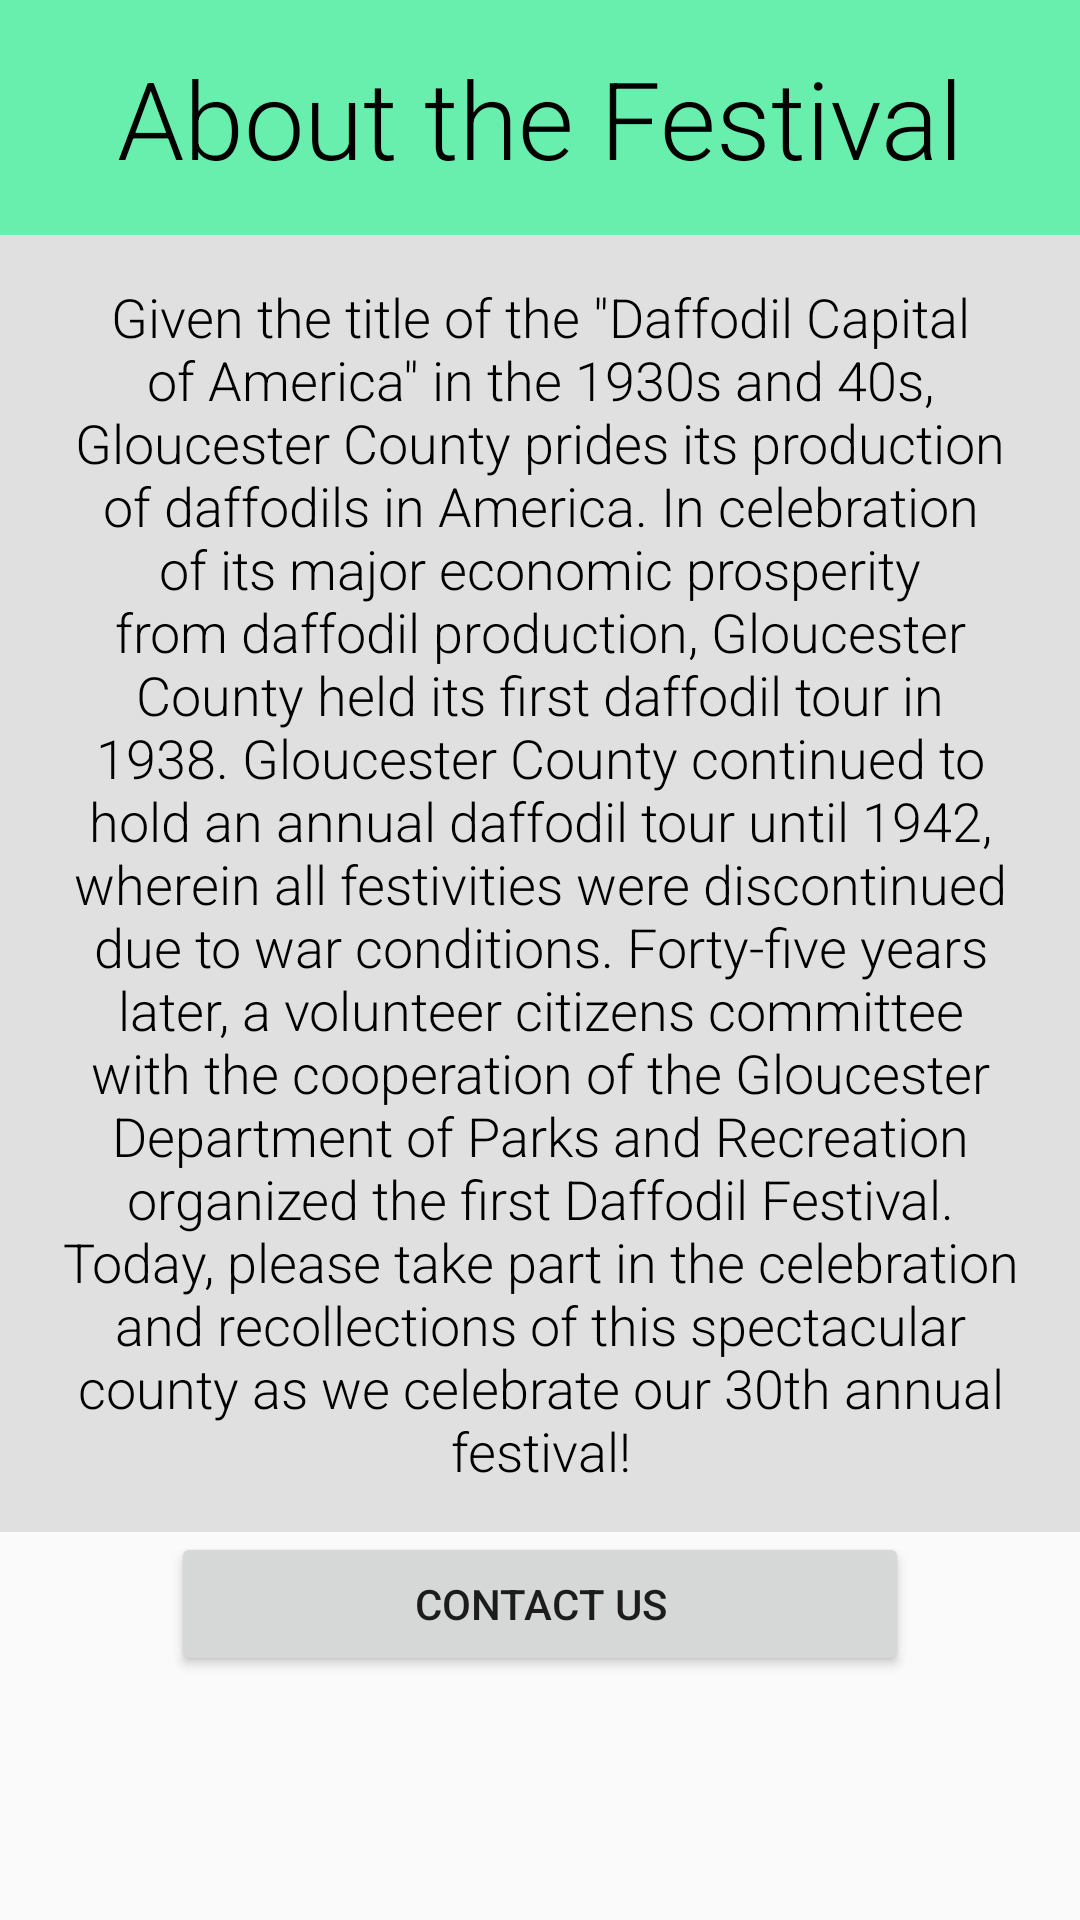

Android layout source for this screen:
<!-- AndroidManifest.xml: application theme AppTheme -->
<!-- res/layout/fragment_my_fragment_1.xml -->
<FrameLayout xmlns:android="http://schemas.android.com/apk/res/android"
    xmlns:tools="http://schemas.android.com/tools" android:layout_width="match_parent"
    android:layout_height="match_parent"
    tools:context="com.example.gloucester.daffodilfestival2016.MyFragment_1">

    
    <TextView android:layout_width="match_parent" android:layout_height="match_parent"
        android:text="@string/section_1" />
    <ScrollView
        xmlns:android="http://schemas.android.com/apk/res/android"
        android:layout_width="match_parent"
        android:layout_height="wrap_content"
        android:orientation="vertical"
        >



        <LinearLayout
            xmlns:android="http://schemas.android.com/apk/res/android"
            android:orientation="vertical"
            android:layout_width="match_parent"
            android:layout_height="wrap_content">

            <TextView
                android:text="About the Festival"
                android:layout_width="match_parent"
                android:gravity="center"
                android:layout_height="wrap_content"
                android:textSize="36sp"
                android:fontFamily="sans-serif-light"
                android:textColor="@android:color/black"
                android:background="#68efad"
                android:padding="15dp"/>

            <TextView
                android:text="Given the title of the &quot;Daffodil Capital of America&quot; in the 1930s and 40s, Gloucester County prides its production of daffodils in America. In celebration of its major economic prosperity from daffodil production, Gloucester County held its first daffodil tour in 1938. Gloucester County continued to hold an annual daffodil tour until 1942, wherein all festivities were discontinued due to war conditions. Forty-five years later, a volunteer citizens committee with the cooperation of the Gloucester Department of Parks and Recreation organized the first Daffodil Festival. Today, please take part in the celebration and recollections of this spectacular county as we celebrate our 30th annual festival!"


                android:layout_width="match_parent"
                android:gravity="center"
                android:layout_height="wrap_content"
                android:textSize="18sp"
                android:fontFamily="sans-serif-light"
                android:textColor="@android:color/black"
                android:background="#E0E0E0"
                android:padding="15dp"/>

            <Button
                android:layout_width="246dp"
                android:layout_height="0dp"
                android:text="Contact Us"
                android:id="@+id/button"
                android:layout_gravity="center_horizontal"
                android:layout_weight="1" />

        </LinearLayout>


    </ScrollView>


</FrameLayout>
<!-- resources referenced by this layout -->
<resources>
  <style name="AppTheme" parent="Theme.AppCompat.Light.DarkActionBar">
          
          <item name="colorPrimary">@color/green</item>
          <item name="colorPrimaryDark">@color/colorPrimaryDark</item>
          <item name="colorAccent">@color/colorAccent</item>
          
      </style>
  <color name="green">#2E7D32</color>
  <color name="colorPrimaryDark">#303F9F</color>
  <color name="colorAccent">#FF4081</color>
</resources>
